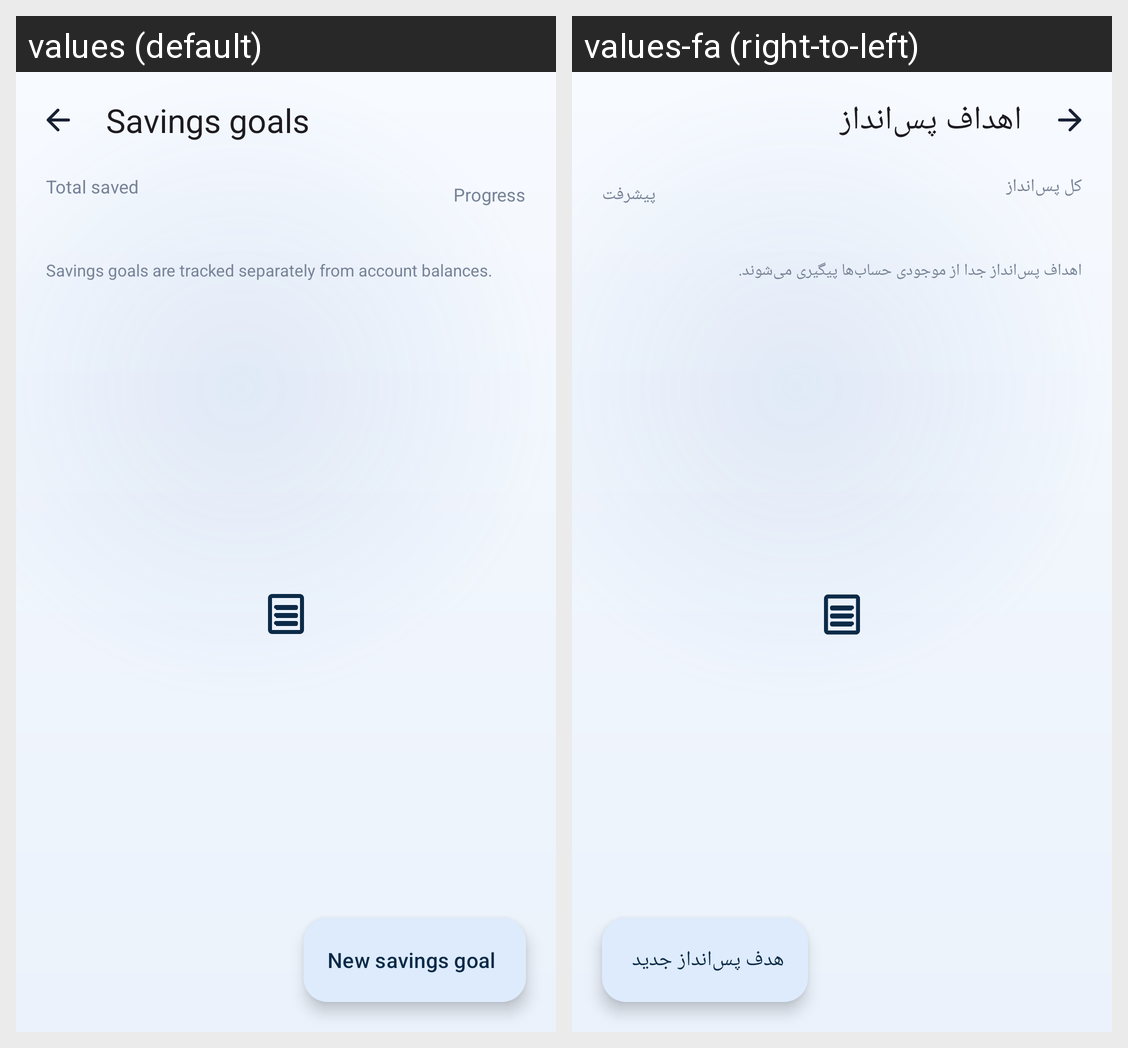

The Android screen above is rendered under two locales of the same app. Produce the string resources it draws, with the default and per-locale values.
Android screen res/layout/fragment_savings.xml rendered under 2 locales, left to right: values (default), values-fa (right-to-left). Device: Nexus 5 (rendered at 1080×1920; each locale shown at half size, 540×960, under a caption strip naming it); theme Theme.FinanceManager.
Strings drawn on this screen, with the default value and each locale's value (text and hints the layout hard-codes, and strings that could not be matched under every locale, appear in the picture but are not listed):

savings_goals
  values: Savings goals
  values-fa: اهداف پس‌انداز

total_saved
  values: Total saved
  values-fa: کل پس‌انداز

goal_progress
  values: Progress
  values-fa: پیشرفت

goal_savings_note
  values: Savings goals are tracked separately from account balances.
  values-fa: اهداف پس‌انداز جدا از موجودی حساب‌ها پیگیری می‌شوند.

new_goal
  values: New savings goal
  values-fa: هدف پس‌انداز جدید
